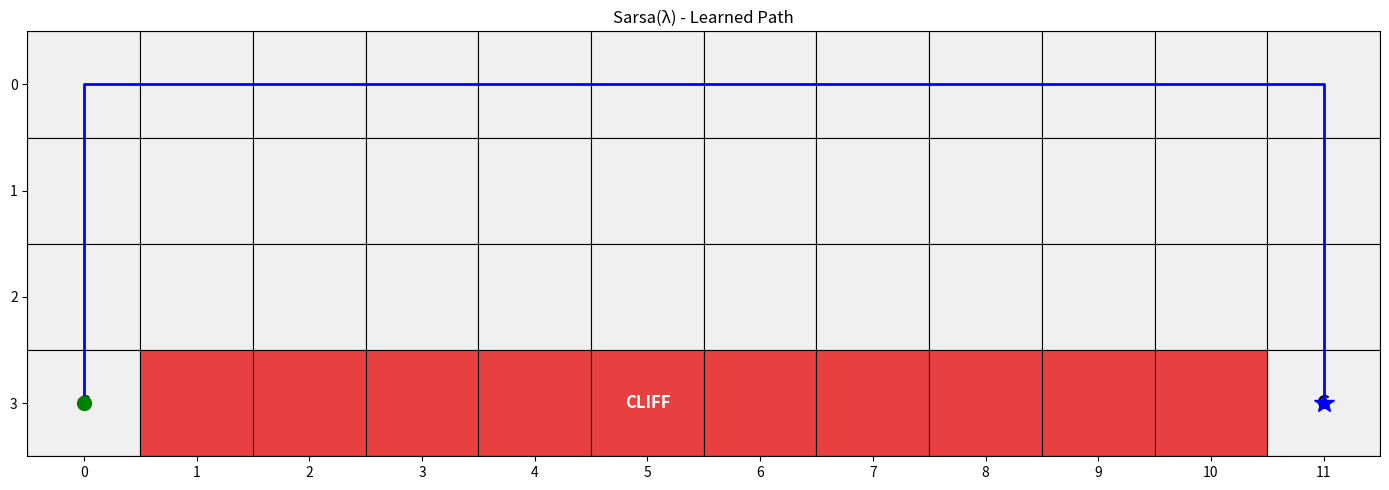

Source code (Python):
import numpy as np
import random
import matplotlib.pyplot as plt

def sarsa(gamma, alpha, lambda1):
    Q = np.zeros((4, 12, 4)) 
    for z in range(1, 1000):
        E = np.zeros((4, 12, 4))
        state_pos = (3,0)
        action = random.randint(0, 3)
        epsilon = 1
        for x in range(1, 1000):
            epsilon = 1/z
            new_state_pos, reward = take_action(state_pos, action)
            
            weights = [1-epsilon, epsilon]
            choice = np.random.choice([0, 1], p=weights)
            if choice == 0:
                action_next = np.argmax(Q[state_pos[0], state_pos[1], :])
            else:
                action_next = np.random.randint(0, 4)

            delta = reward + gamma*Q[new_state_pos[0], new_state_pos[1], action_next] - Q[state_pos[0], state_pos[1], action]
            E[state_pos[0], state_pos[1], action] += 1
            Q += alpha*delta*E
            E *= gamma*lambda1
            state_pos = new_state_pos
            action = action_next
            if state_pos == (3, 11):
                break
    return Q
        
            
# Below code is from Claude
def take_action(state, action):
    row, col = state
    
    if action == 0:  # up
        new_row, new_col = row - 1, col
    elif action == 1:  # down
        new_row, new_col = row + 1, col
    elif action == 2:  # left
        new_row, new_col = row, col - 1
    elif action == 3:  # right
        new_row, new_col = row, col + 1
    
    # clip to grid boundaries — stay in place if out of bounds
    new_row = np.clip(new_row, 0, 3)
    new_col = np.clip(new_col, 0, 11)
    
    new_state = (new_row, new_col)
    
    # check cliff
    if new_row == 3 and 1 <= new_col <= 10:
        return (3, 0), -100  # back to start
    
    # check goal
    if new_state == (3, 11):
        return new_state, -1  # terminal
    
    return new_state, -1  # normal step


if __name__ == "__main__":
    Q = sarsa(gamma=1, alpha=0.1, lambda1=0.9)
    
    # extract greedy policy
    policy = np.argmax(Q, axis=2)  # shape (4, 12)
    
    # simulate greedy path from start
    state = (3, 0)
    path = [state]
    for _ in range(1000):  # max steps to avoid infinite loop
        action = policy[state[0], state[1]]
        state, _ = take_action(state, action)
        path.append(state)
        if state == (3, 11):
            break
    
    # draw grid
    fig, ax = plt.subplots(figsize=(14, 5))
    
    # draw cells
    for row in range(4):
        for col in range(12):
            # color cliff red
            if row == 3 and 1 <= col <= 10:
                color = '#E84040'
            else:
                color = '#f0f0f0'
            rect = plt.Rectangle((col, 3-row), 1, 1,
                                facecolor=color, edgecolor='black', linewidth=0.8)
            ax.add_patch(rect)
    
    # label start, goal, cliff
    ax.text(0.5, 0.5, 'S', ha='center', va='center', fontsize=14, fontweight='bold')
    ax.text(11.5, 0.5, 'G', ha='center', va='center', fontsize=14, fontweight='bold')
    ax.text(5.5, 0.5, 'CLIFF', ha='center', va='center', fontsize=12, color='white', fontweight='bold')
    
    # draw path
    path_cols = [p[1] + 0.5 for p in path]
    path_rows = [3 - p[0] + 0.5 for p in path]
    ax.plot(path_cols, path_rows, 'b-', linewidth=2, zorder=5)
    ax.plot(path_cols[0], path_rows[0], 'go', markersize=10, zorder=6)   # start
    ax.plot(path_cols[-1], path_rows[-1], 'b*', markersize=15, zorder=6)  # end
    
    ax.set_xlim(0, 12)
    ax.set_ylim(0, 4)
    ax.set_xticks(np.arange(12) + 0.5)
    ax.set_xticklabels(np.arange(12))
    ax.set_yticks(np.arange(4) + 0.5)
    ax.set_yticklabels(np.arange(3, -1, -1))
    ax.set_title('Sarsa(λ) - Learned Path')
    
    import matplotlib.pyplot as plt
    plt.tight_layout()
    plt.show()
